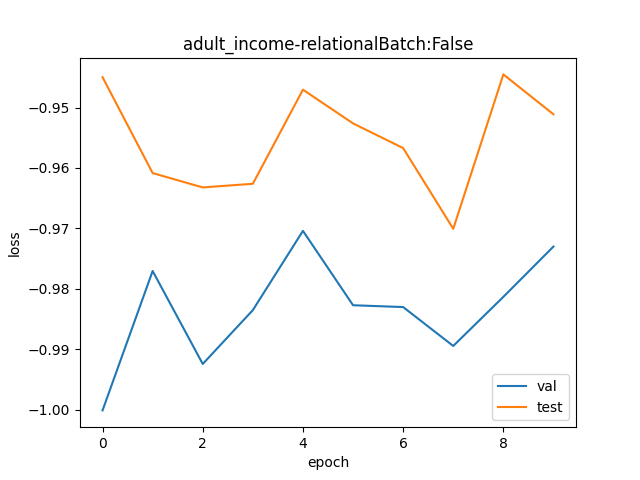

Values plotted in this chart, from the file beside it:
val, test
0.3678, 0.3887
0.3764, 0.3826
0.3707, 0.3817
0.374, 0.3819
0.3789, 0.3879
0.3743, 0.3857
0.3742, 0.3842
0.3718, 0.3791
0.3748, 0.3889
0.3779, 0.3863
